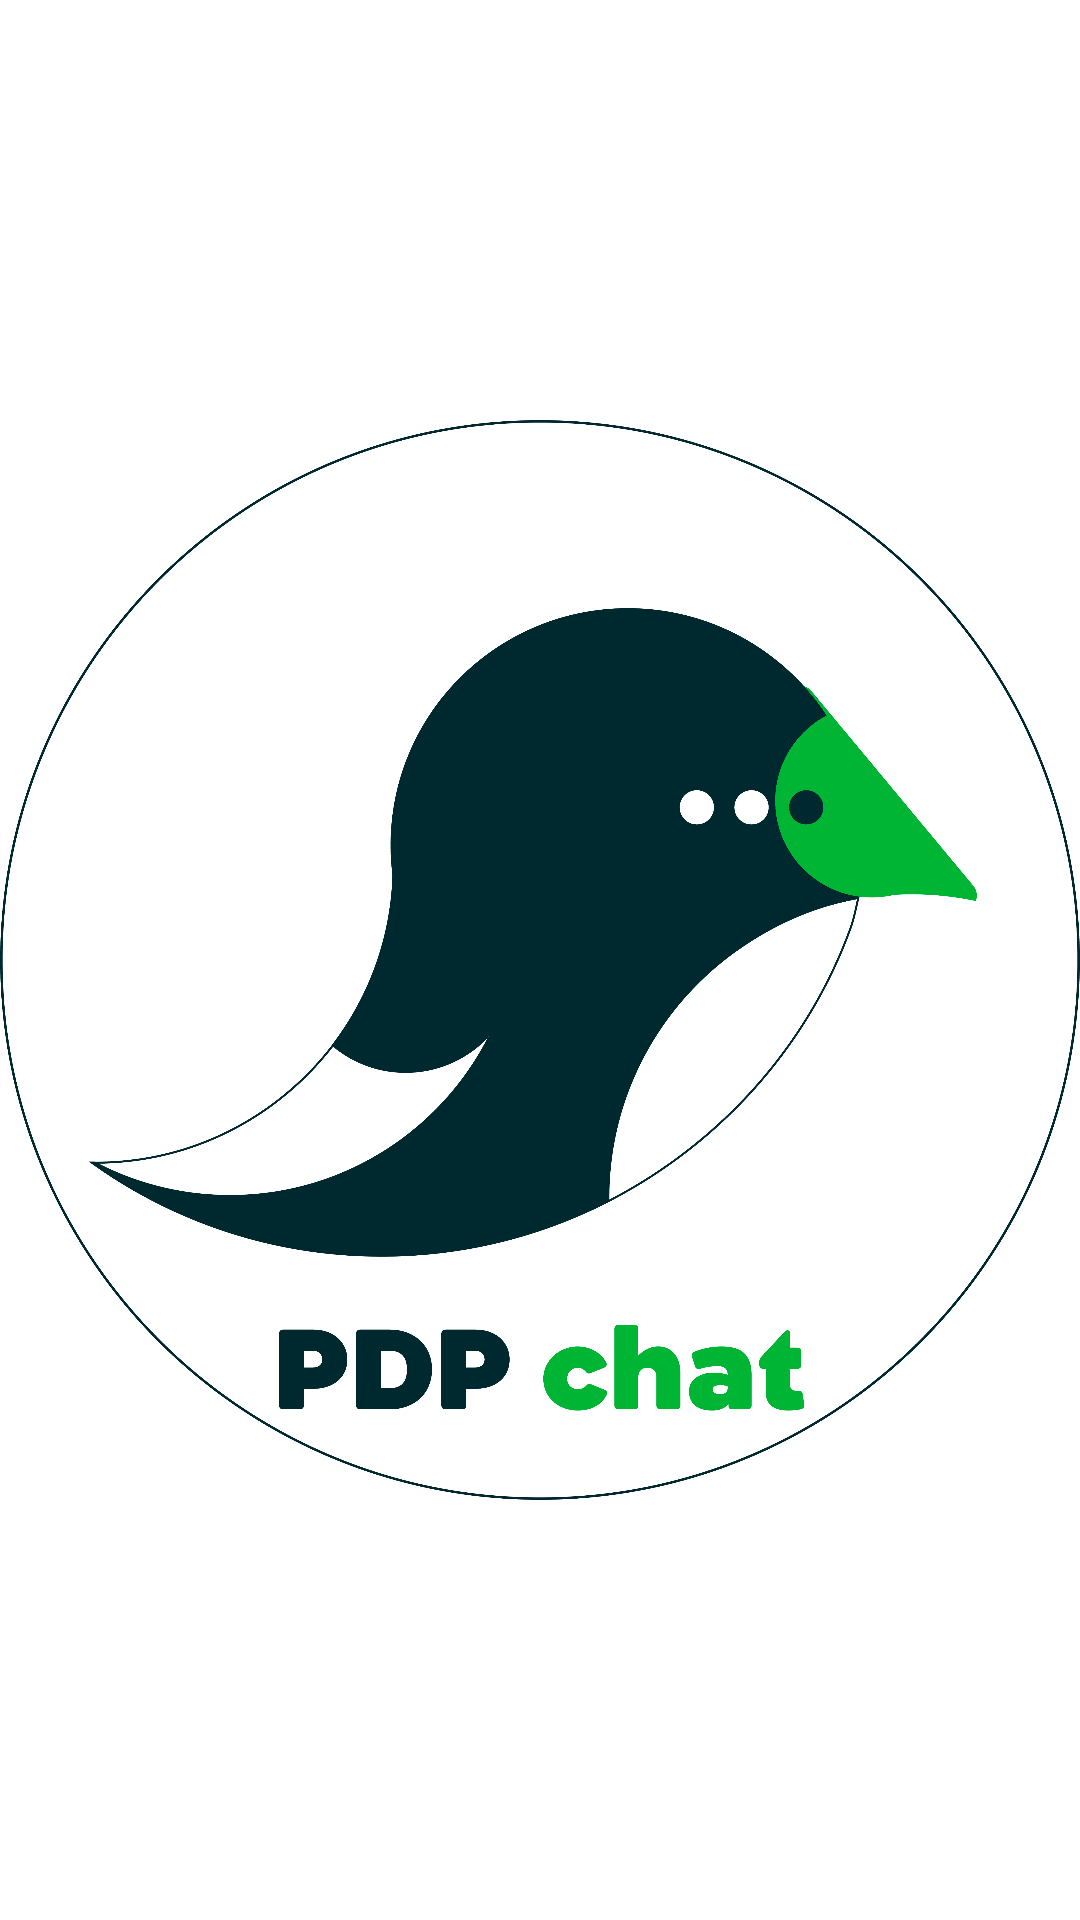

Reconstruct the res/layout file that produces this screen, plus the resources it refers to.
<!-- AndroidManifest.xml: application theme Theme.PDPChatApp -->
<!-- res/layout/activity_splash.xml -->
<?xml version="1.0" encoding="utf-8"?>
<androidx.constraintlayout.widget.ConstraintLayout xmlns:android="http://schemas.android.com/apk/res/android"
    xmlns:app="http://schemas.android.com/apk/res-auto"
    xmlns:tools="http://schemas.android.com/tools"
    android:id="@+id/root_layout"
    android:layout_width="match_parent"
    android:layout_height="match_parent"
    tools:context=".SplashActivity">

    <ImageView
        android:layout_width="match_parent"
        android:layout_height="match_parent"
        android:src="@drawable/splash_chat"
        android:textColor="@color/black"
        android:textSize="30sp"
        app:layout_constraintBottom_toBottomOf="parent"
        app:layout_constraintEnd_toEndOf="parent"
        app:layout_constraintStart_toStartOf="parent"
        app:layout_constraintTop_toTopOf="parent" />

</androidx.constraintlayout.widget.ConstraintLayout>
<!-- resources referenced by this layout -->
<resources>
  <color name="black">#FF000000</color>
  <!-- drawable splash_chat: png bitmap (drawable, 371875 bytes) -->
  <style name="Theme.PDPChatApp" parent="Theme.MaterialComponents.DayNight.NoActionBar">
          
  
          <item name="colorPrimary">@color/purple_500</item>
          <item name="colorPrimaryVariant">@color/black</item>
          <item name="colorOnPrimary">@color/white</item>
          
          <item name="colorSecondary">@color/teal_200</item>
          <item name="colorSecondaryVariant">@color/teal_700</item>
          <item name="colorOnSecondary">@color/black</item>
          
          <item name="android:statusBarColor" tools:targetApi="l">?attr/colorPrimaryVariant</item>
          
      </style>
  <color name="purple_500">#FF6200EE</color>
  <color name="white">#FFFFFFFF</color>
  <color name="teal_200">#FF03DAC5</color>
  <color name="teal_700">#FF018786</color>
</resources>
